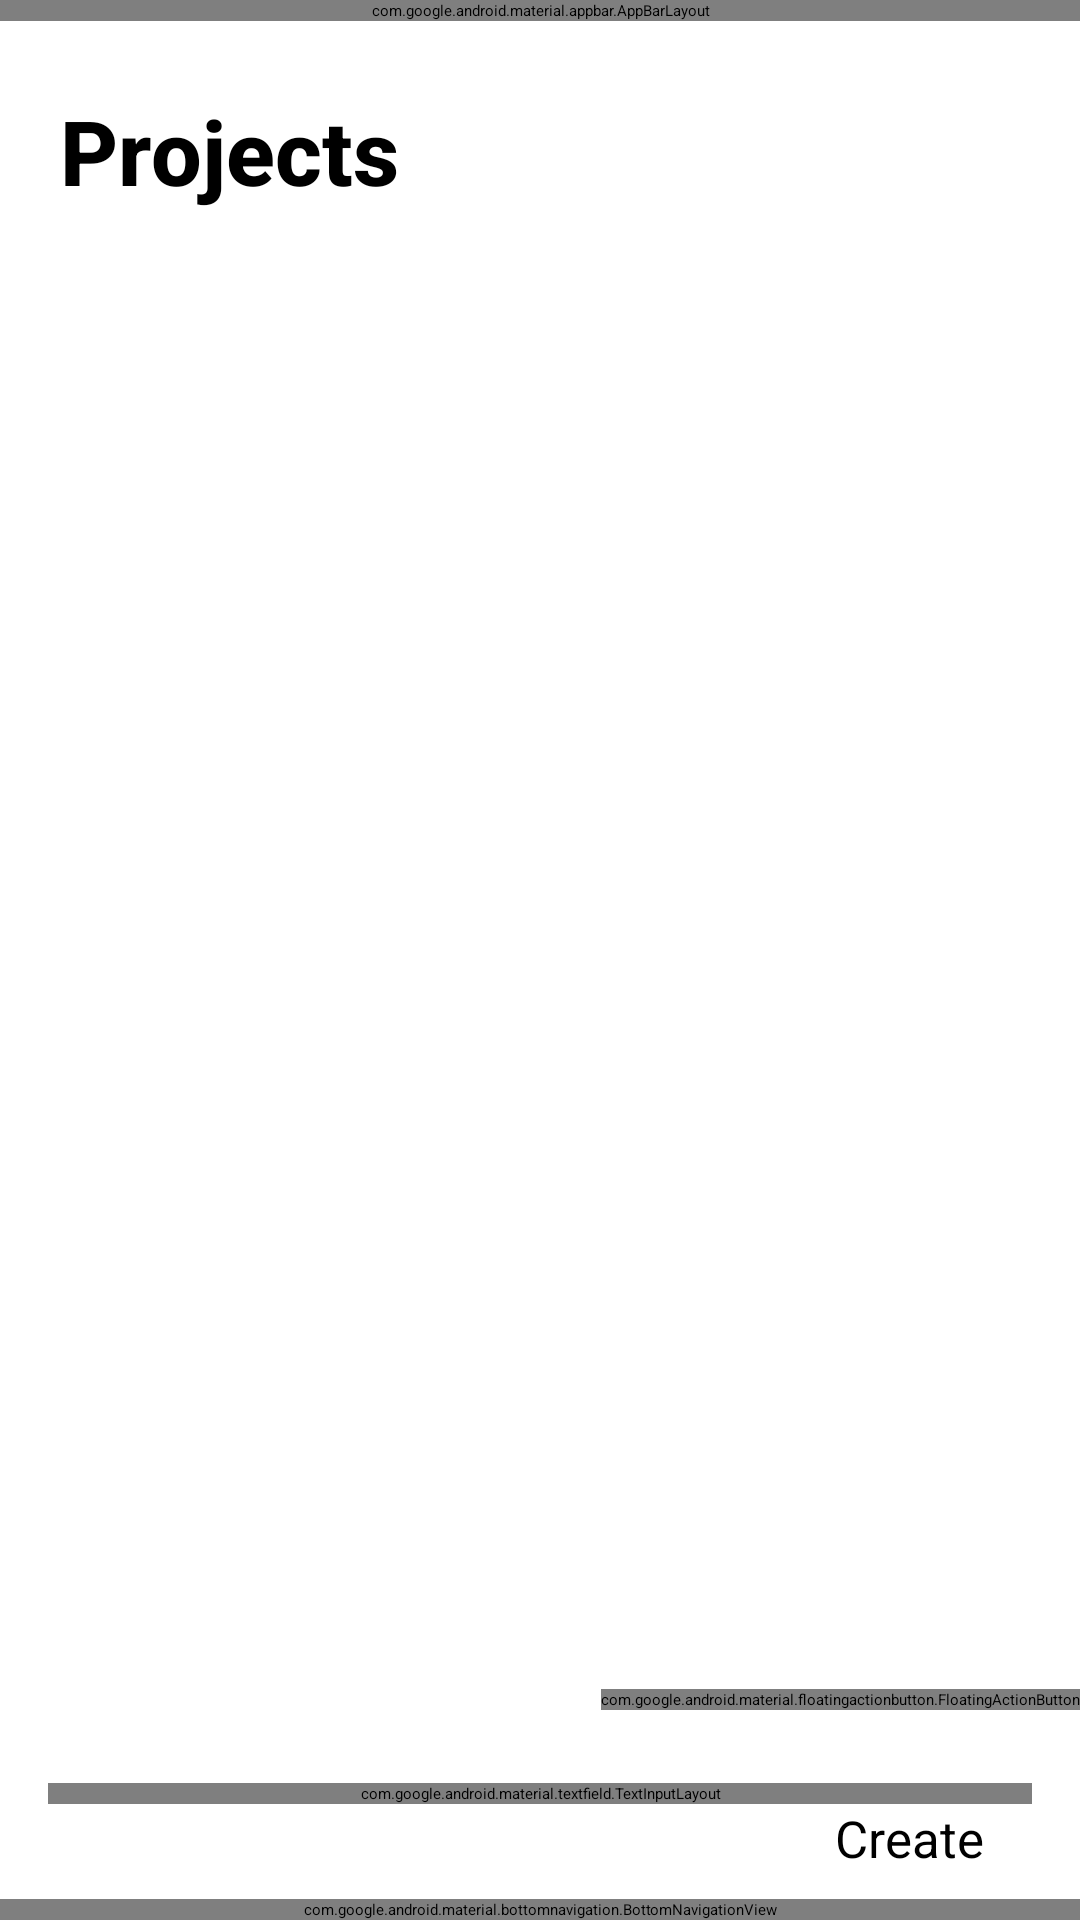

Write the Android layout XML for this screen, with the resource values it uses.
<!-- AndroidManifest.xml: application theme Theme.ProductivityApp -->
<!-- res/layout/activity_project.xml -->
<?xml version="1.0" encoding="utf-8"?>
<androidx.coordinatorlayout.widget.CoordinatorLayout
    xmlns:android="http://schemas.android.com/apk/res/android"
    xmlns:app="http://schemas.android.com/apk/res-auto"
    xmlns:tools="http://schemas.android.com/tools"
    android:layout_width="match_parent"
    android:layout_height="match_parent">

    <com.google.android.material.appbar.AppBarLayout
        android:layout_width="match_parent"
        android:layout_height="wrap_content"
        app:layout_constraintEnd_toEndOf="parent"
        app:layout_constraintStart_toStartOf="parent"
        app:layout_constraintTop_toTopOf="parent"
        app:elevation="0dp">


        <androidx.appcompat.widget.Toolbar
            android:id="@+id/toolbar"
            android:layout_width="match_parent"
            android:layout_height="wrap_content"
            android:background="?attr/colorPrimary"
            android:minHeight="?attr/actionBarSize"
            android:theme="?attr/actionBarTheme"
            tools:layout_editor_absoluteX="0dp"
            tools:layout_editor_absoluteY="0dp" />

    </com.google.android.material.appbar.AppBarLayout>
    
    <androidx.constraintlayout.widget.ConstraintLayout
        android:layout_width="match_parent"
        android:layout_height="match_parent"
        app:layout_behavior="@string/appbar_scrolling_view_behavior">

        <TextView
            android:id="@+id/title"
            android:layout_width="wrap_content"
            android:layout_height="wrap_content"
            android:text="Projects"
            android:textSize="30sp"
            android:textStyle="bold"
            android:textAppearance="@style/TextAppearance.MaterialComponents.Headline6"
            android:layout_marginTop="30dp"
            android:layout_marginStart="20dp"
            app:layout_constraintStart_toStartOf="parent"
            app:layout_constraintTop_toTopOf="parent"/>

        <androidx.core.widget.NestedScrollView
            android:layout_width="match_parent"
            android:layout_height="0dp"
            app:layout_constraintTop_toBottomOf="@id/title"
            app:layout_constraintBottom_toBottomOf="parent"
            app:layout_constraintStart_toStartOf="parent"
            app:layout_constraintEnd_toEndOf="parent"
            android:fillViewport="true"
            android:layout_marginTop="20dp">

                
                <RelativeLayout
                    android:layout_width="match_parent"
                    android:layout_height="match_parent"
                    android:orientation="vertical"
                    >

                    <androidx.recyclerview.widget.RecyclerView
                        android:id="@+id/recycler_view"
                        android:layout_width="match_parent"
                        android:layout_height="wrap_content"

                        />
                    <include
                        android:id="@+id/bottom_navigation"
                        layout="@layout/activity_bottom_navigation"
                        android:layout_width="match_parent"
                        android:layout_height="wrap_content"
                        android:layout_alignBottom="@id/recycler_view"
                        android:layout_alignParentBottom="true"/>

                </RelativeLayout>



        </androidx.core.widget.NestedScrollView>


    </androidx.constraintlayout.widget.ConstraintLayout>

    
    <com.google.android.material.floatingactionbutton.FloatingActionButton
        android:id="@+id/floating_action_button"
        android:layout_width="wrap_content"
        android:layout_height="wrap_content"
        android:layout_gravity="bottom|end"
        android:contentDescription="@string/fab_content_desc"
        app:srcCompat="@android:drawable/ic_input_add"
        style="?attr/floatingActionButtonLargeStyle"
        android:layout_marginBottom="70dp"/>


    <FrameLayout
        android:id="@+id/project_standard_btm_sheet"
        style="@style/Widget.Material3.BottomSheet.Modal"
        android:layout_width="match_parent"
        android:layout_height="wrap_content"
        app:layout_behavior="com.google.android.material.bottomsheet.BottomSheetBehavior">

        
        <com.google.android.material.bottomsheet.BottomSheetDragHandleView
            android:id="@+id/project_drag_handle"
            android:layout_width="match_parent"
            android:layout_height="wrap_content"/>

        <LinearLayout
            android:layout_width="match_parent"
            android:layout_height="wrap_content"
            android:orientation="vertical"
            android:padding="16dp">

            <com.google.android.material.textfield.TextInputLayout
                android:id="@+id/project_filled_textfield"
                android:layout_width="match_parent"
                android:layout_height="wrap_content"
                style="?attr/textInputFilledStyle"
                android:hint="Project Name">

                <com.google.android.material.textfield.TextInputEditText
                    android:id="@+id/text_input_edit_text"
                    android:layout_width="match_parent"
                    android:layout_height="wrap_content"
                    android:imeOptions="actionSend"
                    android:maxLength="50"
                    android:inputType="text"
                    android:maxLines="1"/>
            </com.google.android.material.textfield.TextInputLayout>

            <Button
                android:id="@+id/addProject"
                style="@style/Widget.Material3.Button.TextButton.Icon"
                android:layout_width="wrap_content"
                android:layout_height="wrap_content"
                app:icon="@android:drawable/ic_input_add"
                android:text="Create"
                android:layout_gravity="right"
                android:textSize="17sp"/>
        </LinearLayout>

    </FrameLayout>


</androidx.coordinatorlayout.widget.CoordinatorLayout>
<!-- res/layout/activity_bottom_navigation.xml (included above) -->
<?xml version="1.0" encoding="utf-8"?>
<androidx.constraintlayout.widget.ConstraintLayout xmlns:android="http://schemas.android.com/apk/res/android"
    android:layout_width="match_parent"
    android:layout_height="match_parent"
    xmlns:app="http://schemas.android.com/apk/res-auto">

    <com.google.android.material.bottomnavigation.BottomNavigationView
        android:id="@+id/bottom_navigation_view"
        android:layout_width="match_parent"
        android:layout_height="wrap_content"
        app:menu="@menu/nav_menu"
        app:layout_constraintBottom_toBottomOf="parent"/>

</androidx.constraintlayout.widget.ConstraintLayout>
<!-- resources referenced by this layout -->
<resources>
  <string name="fab_content_desc">Add Project</string>
</resources>
